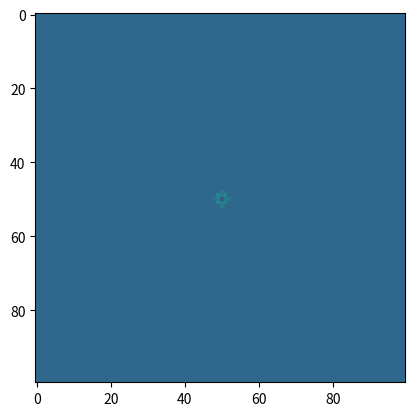

The matplotlib source for this figure:
import numpy as np
import matplotlib.pyplot as plt
import matplotlib.animation as animation

# Parámetros de la simulación
N = 100  # Tamaño de la cuadrícula (NxN)
dx = 1.0  # Paso espacial
dt = 0.5  # Paso temporal
c = 1.2   # Velocidad de propagación de la onda
T = 200   # Número de pasos de tiempo

# Factores de la ecuación de onda
r = (c * dt / dx) ** 2

# Inicialización de la onda en el tiempo
u = np.zeros((N, N))  # Estado actual
u_prev = np.zeros((N, N))  # Estado en el paso anterior
u_next = np.zeros((N, N))  # Estado en el siguiente paso

# Condición inicial: un pulso en el centro
u[N//2, N//2] = 1.0

# Función para actualizar la onda con Runge-Kutta
def update_wave():
    global u, u_prev, u_next
    for i in range(1, N-1):
        for j in range(1, N-1):
            # Método de diferencias finitas para la ecuación de onda
            laplacian = (u[i+1, j] + u[i-1, j] + u[i, j+1] + u[i, j-1] - 4*u[i, j])
            k1 = dt**2 * c**2 * laplacian
            k2 = dt**2 * c**2 * (laplacian + k1 / 2)
            k3 = dt**2 * c**2 * (laplacian + k2 / 2)
            k4 = dt**2 * c**2 * (laplacian + k3)
            
            # Runge-Kutta para actualizar la onda
            u_next[i, j] = 2*u[i, j] - u_prev[i, j] + (k1 + 2*k2 + 2*k3 + k4) / 6

    # Aplicamos condiciones de frontera (bordes fijos u=0)
    u_next[0, :] = u_next[-1, :] = 0
    u_next[:, 0] = u_next[:, -1] = 0

    # Actualizamos los estados
    u_prev[:, :] = u
    u[:, :] = u_next

fig, ax = plt.subplots()
im = ax.imshow(u, cmap='viridis', vmin=-1, vmax=2)

def animate(frame):
    update_wave()
    im.set_array(u)
    return [im]

ani = animation.FuncAnimation(fig, animate, frames=T, interval=50, blit=True)
plt.show()
